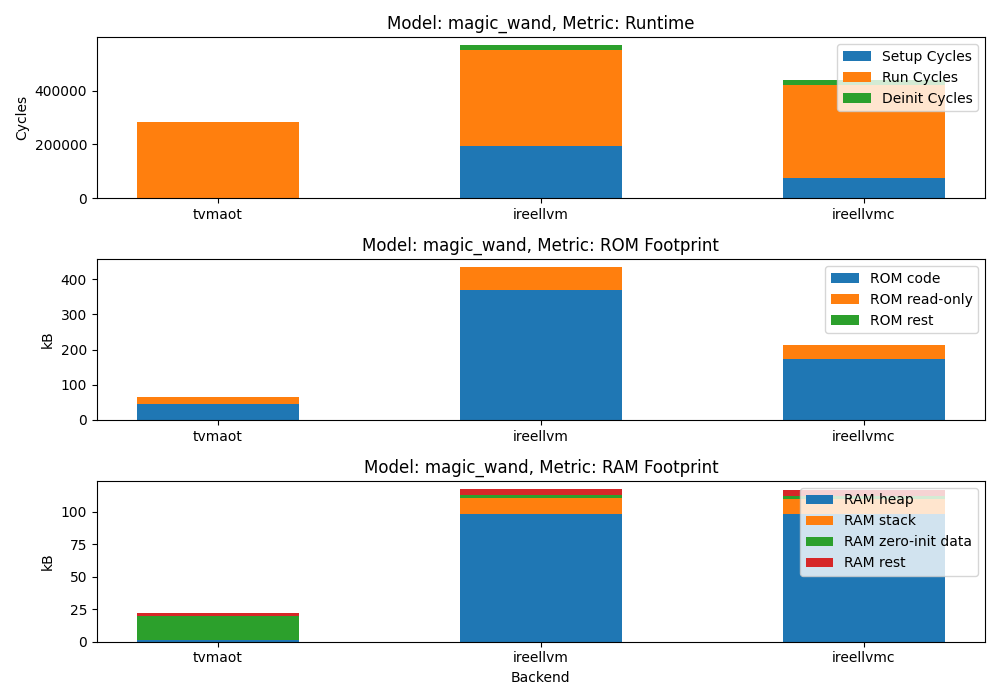

The file beside this chart, header and first rows:
Model, Backend, Target, Setup Cycles, Run Cycles, Deinit Cycles, Total Cycles, Total ROM, Total RAM, ROM read-only, ROM code, RAM zero-init data, RAM stack, RAM heap, Reason
magic_wand, tvmaot, etiss, 61.0, 284220, 41.0, 284558, 67522, 22384, 20456, 47054, 18936, 696.0, 1032, 
magic_wand, ireevmvx, etiss, 411321, 58658424, 22903, 59092883, 478124, 138780, 78224, 399888, 2724, 21468, 108728, 
magic_wand, ireevmvx_inline, etiss, 124881, 55969464, 19675, 56114255, 441444, 55228, 65256, 376176, 2688, 10536, 37440, 
magic_wand, ireellvm, etiss, 195099, 356097, 19833, 571264, 445732, 120816, 67768, 377952, 2724, 12352, 100912, 
magic_wand, ireellvm_inline, etiss, , , , , , , , , , , , AssertionError @ BUILD
magic_wand, ireellvmc, etiss, 73594, 348500, 19508, 441837, 217458, 119992, 41048, 176398, 2724, 12016, 100440, 
magic_wand, ireellvmc_inline, etiss, , , , , , , , , , , , AssertionError @ BUILD
